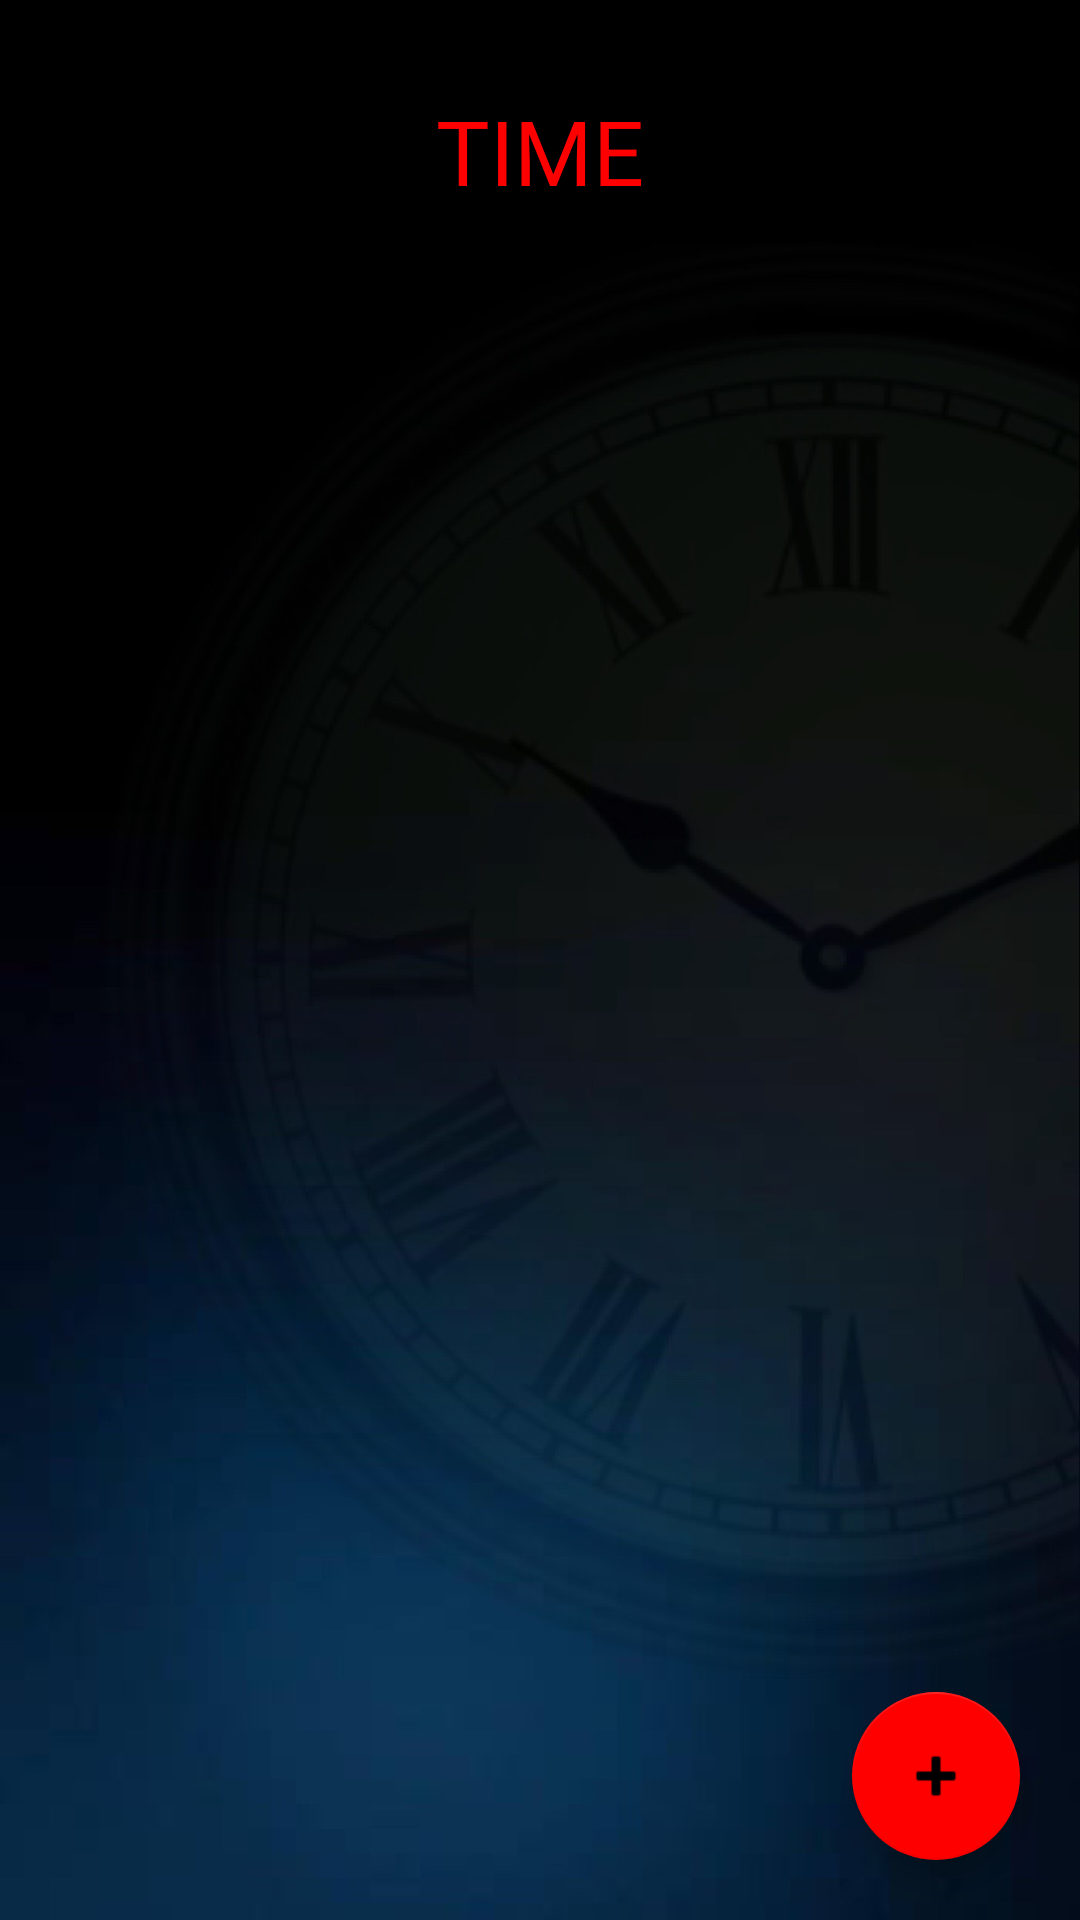

Android layout source for this screen:
<!-- AndroidManifest.xml: application theme Theme.GeoSwitch -->
<!-- res/layout/activity_time_home.xml -->
<?xml version="1.0" encoding="utf-8"?>
<RelativeLayout xmlns:android="http://schemas.android.com/apk/res/android"
    xmlns:app="http://schemas.android.com/apk/res-auto"
    xmlns:tools="http://schemas.android.com/tools"
    android:layout_width="match_parent"
    android:layout_height="match_parent"
    android:orientation="vertical"
    tools:context=".time_home"
    android:background="@drawable/time">


    <TextView
        android:id="@+id/textView"
        android:layout_width="wrap_content"
        android:layout_height="wrap_content"
        android:layout_centerHorizontal="true"
        android:text="TIME"
        android:textColor="@color/red"
        android:textSize="30sp"
        android:layout_marginTop="30dp"/>

    <com.google.android.material.floatingactionbutton.FloatingActionButton
        android:id="@+id/floatingActionButton"
        android:layout_width="wrap_content"
        android:layout_height="wrap_content"
        android:layout_alignParentEnd="true"
        android:layout_alignParentBottom="true"
        android:layout_marginStart="20dp"
        android:layout_marginTop="20dp"
        android:layout_marginEnd="20dp"
        android:layout_marginBottom="20dp"
        android:src="@android:drawable/ic_input_add"
        app:backgroundTint="#ff0000" />

    <androidx.recyclerview.widget.RecyclerView
        android:layout_width="match_parent"
        android:layout_height="wrap_content"
        android:layout_below="@+id/textView"
        android:layout_margin="20dp"
        android:id="@+id/recyclerview"
        />
</RelativeLayout>
<!-- resources referenced by this layout -->
<resources>
  <color name="red">#FF0000</color>
  <!-- drawable time: jpg bitmap (drawable, 95167 bytes) -->
  <style name="Theme.GeoSwitch" parent="Theme.MaterialComponents.DayNight.DarkActionBar">
          
          <item name="colorPrimary">#424242</item>
          <item name="colorPrimaryVariant">#000000</item>
          <item name="colorOnPrimary">#FFFFFF</item>
          
          <item name="colorSecondary">@color/teal_200</item>
          <item name="colorSecondaryVariant">@color/teal_700</item>
          <item name="colorOnSecondary">@color/black</item>
          
          <item name="android:statusBarColor">#80000000</item>
          
      </style>
  <color name="teal_200">#FF03DAC5</color>
  <color name="teal_700">#FF018786</color>
  <color name="black">#FF000000</color>
</resources>
